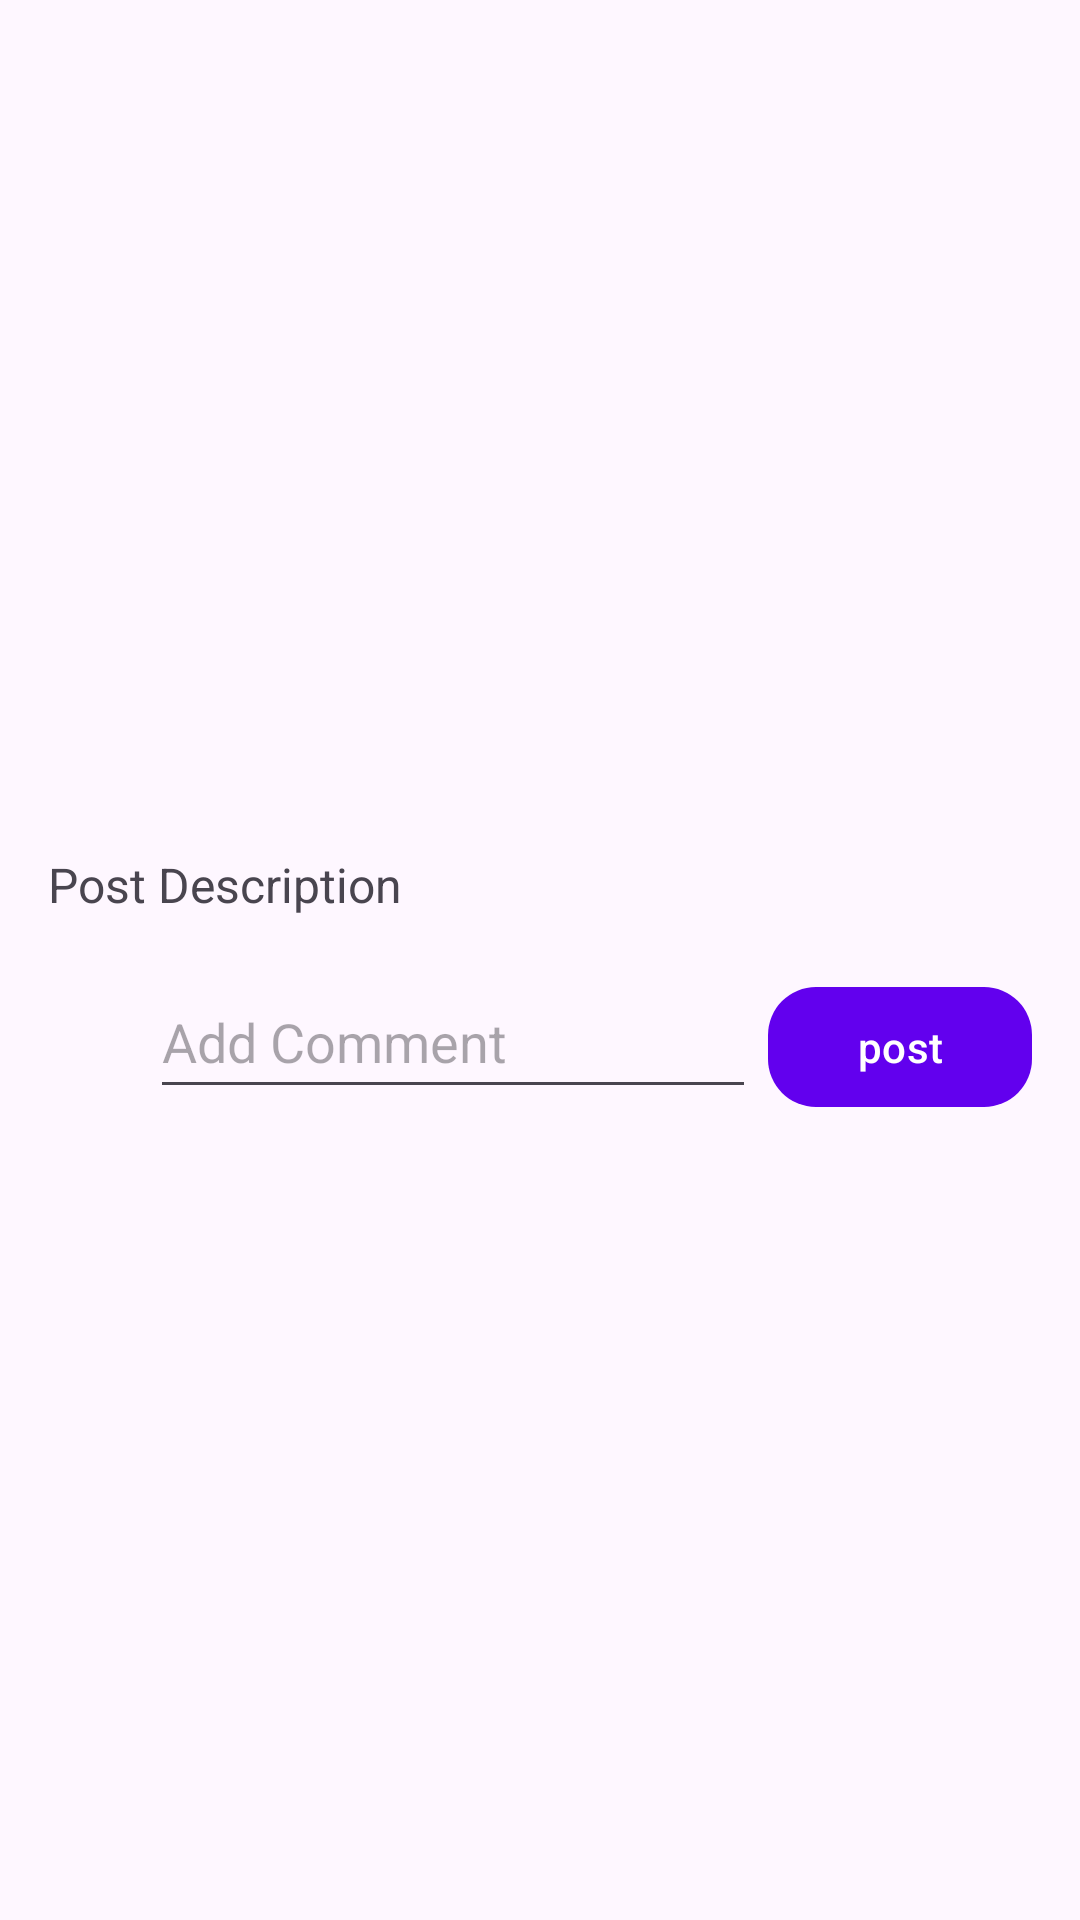

Reconstruct the res/layout file that produces this screen, plus the resources it refers to.
<!-- AndroidManifest.xml: application theme Theme.FreelanceFlow -->
<!-- res/layout/fragment_post_details.xml -->
<?xml version="1.0" encoding="utf-8"?>
<layout xmlns:android="http://schemas.android.com/apk/res/android"
    xmlns:tools="http://schemas.android.com/tools"
    xmlns:app="http://schemas.android.com/apk/res-auto">

    <data>

    </data>


    <androidx.constraintlayout.widget.ConstraintLayout
        android:layout_width="match_parent"
        android:layout_height="match_parent">

        <ImageView
            android:id="@+id/imgPostDetails"
            android:layout_width="match_parent"
            android:layout_height="268dp"
            android:src="@drawable/addimage"
            android:scaleType="fitXY"
            app:layout_constraintEnd_toEndOf="parent"
            app:layout_constraintStart_toStartOf="parent"
            app:layout_constraintTop_toTopOf="parent">
        </ImageView>

        <TextView
            android:id="@+id/textPostDetails"
            android:layout_width="match_parent"
            android:layout_height="wrap_content"
            android:layout_margin="16dp"
            android:text="Post Description"
            android:textSize="16dp"
            app:layout_constraintEnd_toEndOf="parent"
            app:layout_constraintStart_toStartOf="parent"
            app:layout_constraintTop_toBottomOf="@id/imgPostDetails">
        </TextView>

        <LinearLayout
            android:id="@+id/linearLayout"
            android:layout_width="match_parent"
            android:layout_height="wrap_content"
            android:layout_margin="16dp"
            android:orientation="horizontal"
            app:layout_constraintEnd_toEndOf="parent"
            app:layout_constraintStart_toStartOf="parent"
            app:layout_constraintTop_toBottomOf="@id/textPostDetails">

            <ImageView
                android:id="@+id/imgAccountPostDetails"
                android:layout_width="30dp"
                android:layout_height="36dp"
                android:layout_weight="0"
                android:src="@drawable/ic_baseline_account_box_24">
            </ImageView>

            <EditText
                android:id="@+id/commentText"
                android:layout_width="wrap_content"
                android:layout_height="wrap_content"
                android:layout_marginStart="4dp"
                android:layout_weight="1"
                android:hint="Add Comment"
                android:minHeight="48dp"></EditText>

            <com.google.android.material.button.MaterialButton
                android:id="@+id/btnPostComment"
                android:layout_width="wrap_content"
                android:layout_height="wrap_content"
                android:layout_marginStart="4dp"
                android:text="post"
                app:cornerRadius="16dp">
            </com.google.android.material.button.MaterialButton>
        </LinearLayout>

        <androidx.recyclerview.widget.RecyclerView
            android:id="@+id/rcvComments"
            android:layout_width="match_parent"
            android:layout_height="wrap_content"
            android:layout_margin="16dp"
            app:layout_constraintEnd_toEndOf="parent"
            app:layout_constraintStart_toStartOf="parent"
            app:layout_constraintTop_toBottomOf="@+id/linearLayout">
        </androidx.recyclerview.widget.RecyclerView>
    </androidx.constraintlayout.widget.ConstraintLayout>


    
</layout>
<!-- resources referenced by this layout -->
<resources>
  <style name="Theme.FreelanceFlow" parent="Base.Theme.FreelanceFlow" />
  <style name="Base.Theme.FreelanceFlow" parent="Theme.Material3.DayNight.NoActionBar">
          <item name="colorPrimary">@color/purple_500</item>
          <item name="colorPrimaryVariant">@color/purple_700</item>
          <item name="colorOnPrimary">@color/white</item>
  
          <item name="colorSecondary">@color/teal_200</item>
          <item name="colorSecondaryVariant">@color/teal_700</item>
          <item name="colorOnSecondary">@color/black</item>
  
          <item name="android:statusBarColor" tools:targetApi="1">?attr/colorPrimaryVariant</item>
  
      </style>
  <color name="purple_500">#FF6200EE</color>
  <color name="purple_700">#FF3700B3</color>
  <color name="white">#FFFFFFFF</color>
  <color name="teal_200">#FF03DAC5</color>
  <color name="teal_700">#FF018786</color>
  <color name="black">#FF000000</color>
</resources>
